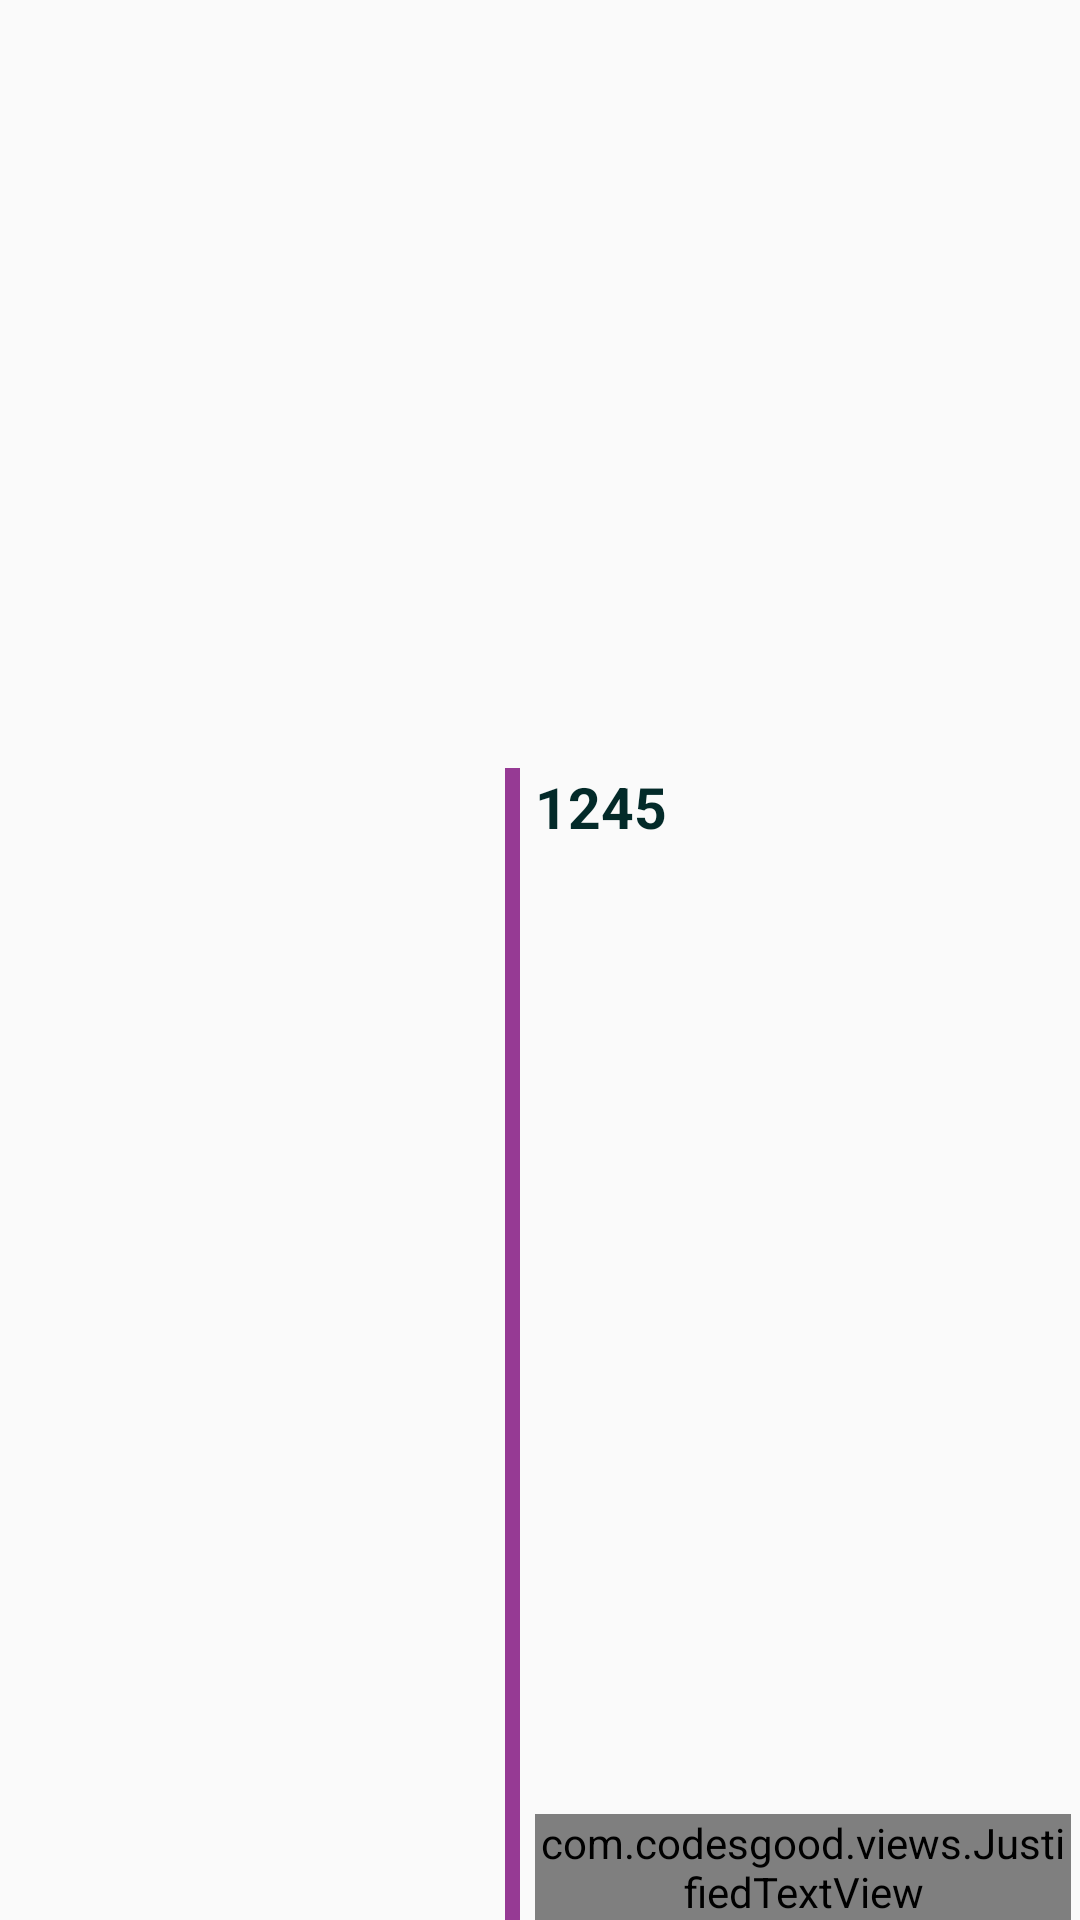

Android layout source for this screen:
<!-- AndroidManifest.xml: application theme AppTheme -->
<!-- res/layout/allshoe_design.xml -->
<?xml version="1.0" encoding="utf-8"?>
<LinearLayout

    xmlns:android="http://schemas.android.com/apk/res/android"
    android:weightSum="2"
    android:layout_marginBottom="20dp"
    android:orientation="horizontal"

    android:layout_width="match_parent"
    android:layout_height="180dp">



    <LinearLayout
        android:layout_weight="0.95"
        android:layout_width="0dp"
        android:layout_height="match_parent">
        <ImageView
            android:scaleType="fitXY"
            android:id="@+id/allshoesImage"
            android:layout_width="match_parent"
            android:layout_height="match_parent"/>


    </LinearLayout>

    <LinearLayout
        android:weightSum="2"
        android:orientation="vertical"
        android:gravity="bottom"
        android:layout_width="5dp"
        android:layout_height="match_parent">
        <LinearLayout
            android:background="@color/colorAccent1"
            android:layout_weight="1.2"
            android:layout_width="match_parent"
            android:layout_height="0dp"/>
    </LinearLayout>
    <LinearLayout
        android:orientation="vertical"
        android:weightSum="2"
        android:layout_weight="1.05"
        android:gravity="bottom"
        android:layout_width="0dp"
        android:layout_height="match_parent">
        <RelativeLayout
            android:orientation="vertical"
            android:paddingLeft="5dp"
            android:layout_weight="1.2"
            android:weightSum="1"
            android:layout_width="match_parent"
            android:layout_height="0dp">
            <TextView
                android:id="@+id/allshoesHeader"
                android:textStyle="bold"
                android:textColor="@color/colorAccent"
                android:text="1245"
                android:textSize="19dp"
                android:layout_alignParentTop="true"
                android:layout_width="match_parent"
                android:layout_height="wrap_content"/>
            <com.codesgood.views.JustifiedTextView

                android:id="@+id/allShoesDes"
                android:textStyle="normal"
                android:textColor="@color/colorAccent"
                android:text="1245"
                android:textSize="13dp"
                android:layout_alignParentBottom="true"
                android:layout_marginRight="3dp"
                android:layout_width="match_parent"
                android:layout_height="wrap_content"/>

        </RelativeLayout>
    </LinearLayout>



</LinearLayout>
<!-- resources referenced by this layout -->
<resources>
  <color name="colorAccent">#032A29</color>
  <color name="colorAccent1" tools:ignore="MissingDefaultResource">#963A94</color>
  <style name="AppTheme" parent="Theme.AppCompat.Light.NoActionBar">
          
          <item name="colorPrimary">@color/colorAccent</item>
          <item name="colorPrimaryDark">@color/colorPrimaryDark</item>
          <item name="colorAccent">@color/colorAccent</item>
      </style>
  <color name="colorPrimaryDark">#963A94</color>
</resources>
